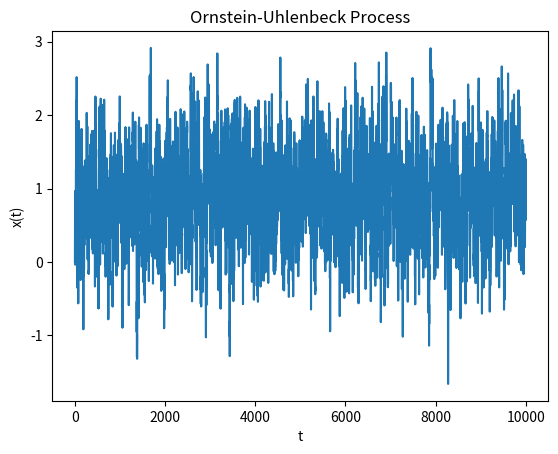

This chart was generated by the following Python code:
import numpy as np
from numpy.random import normal
import matplotlib.pyplot as plt

def generate_process(dt=0.1, theta=1.2, mu=0.9, sigma=0.9, n=10000):
    # x(t=0)=0 and initialize x(t) with zeros
    x = np.zeros(n)
    for t in range(1, n):
        x[t] = x[t-1] + theta*(mu-x[t-1])*dt + sigma * normal(0, np.sqrt(dt))
    return x

def plot_process(x):
    plt.plot(x)
    plt.xlabel('t')
    plt.ylabel('x(t)')

    
    plt.title('Ornstein-Uhlenbeck Process')
    plt.show()


if __name__ == '__main__':
    data = generate_process()
    plot_process(data)
